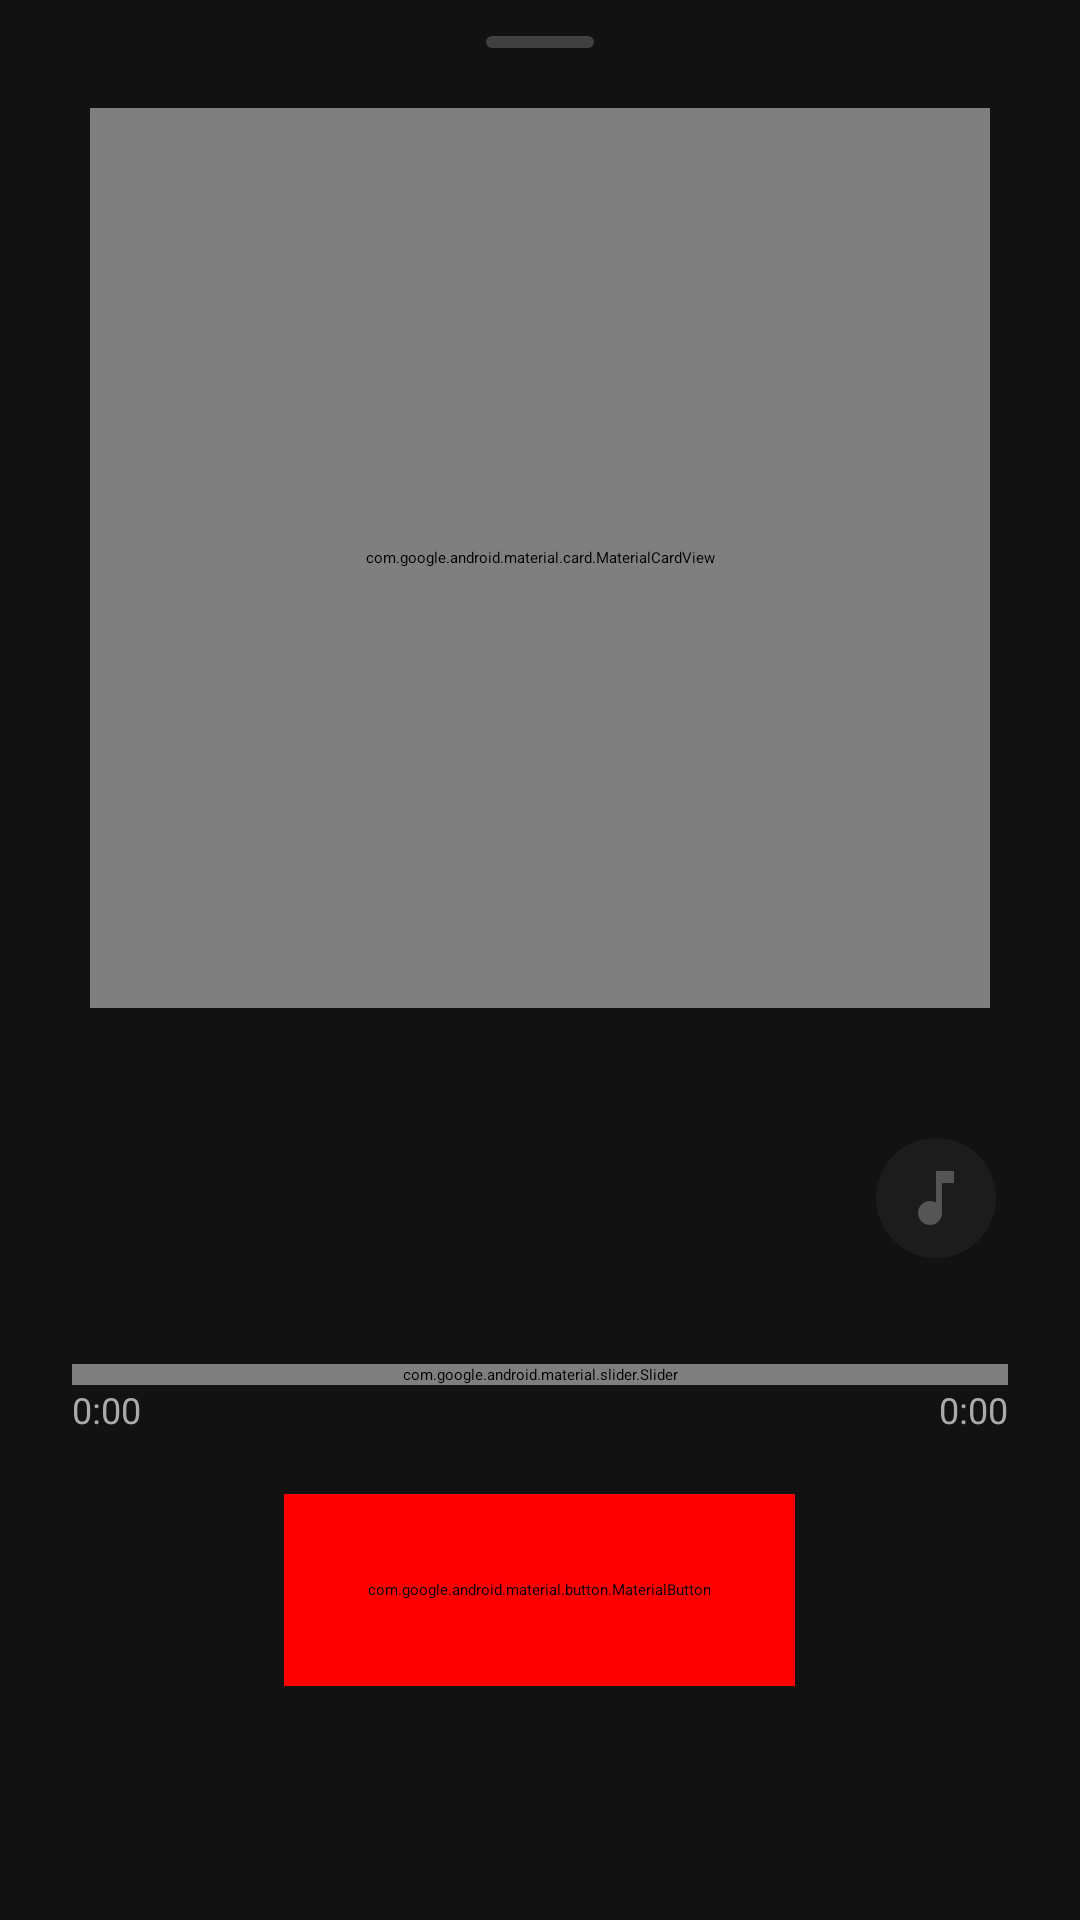

This screen was rendered from an Android layout file. Write that file and the resources it references.
<!-- AndroidManifest.xml: application theme Theme.StormBeats.Splash -->
<!-- res/layout/fragment_player.xml -->
<?xml version="1.0" encoding="utf-8"?>
<LinearLayout
    xmlns:android="http://schemas.android.com/apk/res/android"
    xmlns:app="http://schemas.android.com/apk/res-auto"
    android:layout_width="match_parent"
    android:layout_height="wrap_content"
    android:background="@color/surface2"
    android:orientation="vertical"
    android:paddingBottom="32dp">

    
    <View
        android:layout_width="36dp"
        android:layout_height="4dp"
        android:background="@drawable/bg_drag_handle"
        android:layout_gravity="center_horizontal"
        android:layout_marginTop="12dp"
        android:layout_marginBottom="20dp"/>

    
    <com.google.android.material.card.MaterialCardView
        android:layout_width="300dp"
        android:layout_height="300dp"
        android:layout_gravity="center_horizontal"
        android:layout_marginHorizontal="24dp"
        android:layout_marginBottom="28dp"
        app:cardCornerRadius="24dp"
        app:cardElevation="16dp"
        app:cardBackgroundColor="@color/surface3">

        <ImageView
            android:id="@+id/albumArt"
            android:layout_width="match_parent"
            android:layout_height="match_parent"
            android:scaleType="centerCrop"
            android:src="@drawable/ic_music_note"/>

    </com.google.android.material.card.MaterialCardView>

    
    <LinearLayout
        android:layout_width="match_parent"
        android:layout_height="wrap_content"
        android:orientation="horizontal"
        android:gravity="center_vertical"
        android:paddingHorizontal="28dp"
        android:layout_marginBottom="20dp">

        <LinearLayout
            android:layout_width="0dp"
            android:layout_height="wrap_content"
            android:layout_weight="1"
            android:orientation="vertical">

            <TextView
                android:id="@+id/songTitle"
                android:layout_width="match_parent"
                android:layout_height="wrap_content"
                android:textColor="@color/text_primary"
                android:textSize="22sp"
                android:textStyle="bold"
                android:maxLines="1"
                android:ellipsize="marquee"
                android:focusable="true"
                android:marqueeRepeatLimit="marquee_forever"
                android:letterSpacing="-0.02"/>

            <TextView
                android:id="@+id/artistName"
                android:layout_width="match_parent"
                android:layout_height="wrap_content"
                android:textColor="@color/accent"
                android:textSize="14sp"
                android:maxLines="1"
                android:ellipsize="end"
                android:layout_marginTop="4dp"/>

            <TextView
                android:id="@+id/albumName"
                android:layout_width="match_parent"
                android:layout_height="wrap_content"
                android:textColor="@color/text_hint"
                android:textSize="12sp"
                android:maxLines="1"
                android:ellipsize="end"
                android:layout_marginTop="2dp"/>

        </LinearLayout>

        
        <ImageButton
            android:layout_width="40dp"
            android:layout_height="40dp"
            android:background="@drawable/bg_icon_button"
            android:src="@drawable/ic_music_note"
            app:tint="@color/text_secondary"
            android:padding="8dp"
            android:layout_marginStart="12dp"/>

    </LinearLayout>

    
    <LinearLayout
        android:layout_width="match_parent"
        android:layout_height="wrap_content"
        android:orientation="vertical"
        android:paddingHorizontal="24dp"
        android:layout_marginBottom="12dp">

        <com.google.android.material.slider.Slider
            android:id="@+id/seekBar"
            android:layout_width="match_parent"
            android:layout_height="wrap_content"
            android:valueFrom="0"
            android:valueTo="100"
            android:value="0"
            app:thumbColor="@color/text_primary"
            app:thumbRadius="8dp"
            app:trackColorActive="@color/text_primary"
            app:trackColorInactive="@color/surface4"
            app:trackHeight="4dp"
            app:haloColor="@color/accent_dim"
            app:haloRadius="16dp"/>

        <LinearLayout
            android:layout_width="match_parent"
            android:layout_height="wrap_content"
            android:orientation="horizontal">

            <TextView
                android:id="@+id/currentTime"
                android:layout_width="wrap_content"
                android:layout_height="wrap_content"
                android:text="0:00"
                android:textColor="@color/text_secondary"
                android:textSize="12sp"/>

            <View android:layout_width="0dp" android:layout_height="1dp" android:layout_weight="1"/>

            <TextView
                android:id="@+id/totalTime"
                android:layout_width="wrap_content"
                android:layout_height="wrap_content"
                android:text="0:00"
                android:textColor="@color/text_secondary"
                android:textSize="12sp"/>

        </LinearLayout>
    </LinearLayout>

    
    <LinearLayout
        android:layout_width="match_parent"
        android:layout_height="wrap_content"
        android:orientation="horizontal"
        android:gravity="center"
        android:paddingHorizontal="20dp"
        android:layout_marginTop="8dp">

        <ImageButton
            android:id="@+id/btnPrevious"
            android:layout_width="52dp"
            android:layout_height="52dp"
            android:background="?attr/selectableItemBackgroundBorderless"
            android:src="@drawable/ic_skip_previous"
            app:tint="@color/text_primary"
            android:padding="10dp"/>

        <Space android:layout_width="16dp" android:layout_height="1dp"/>

        
        <com.google.android.material.button.MaterialButton
            android:id="@+id/btnPlayPause"
            style="@style/Widget.Material3.Button"
            android:layout_width="wrap_content"
            android:layout_height="64dp"
            android:minWidth="120dp"
            android:paddingHorizontal="28dp"
            app:icon="@drawable/ic_play"
            app:iconTint="@color/on_accent"
            app:iconSize="28dp"
            app:iconGravity="textStart"
            android:backgroundTint="@color/accent"
            app:cornerRadius="32dp"
            android:text=""
            android:elevation="4dp"/>

        <Space android:layout_width="16dp" android:layout_height="1dp"/>

        <ImageButton
            android:id="@+id/btnNext"
            android:layout_width="52dp"
            android:layout_height="52dp"
            android:background="?attr/selectableItemBackgroundBorderless"
            android:src="@drawable/ic_skip_next"
            app:tint="@color/text_primary"
            android:padding="10dp"/>

    </LinearLayout>

</LinearLayout>
<!-- resources referenced by this layout -->
<resources>
  <color name="accent">#FF0000</color>
  <color name="accent_dim">#CC0000</color>
  <color name="on_accent">#FFFFFF</color>
  <color name="surface2">#121212</color>
  <color name="surface3">#1C1C1C</color>
  <color name="surface4">#242424</color>
  <color name="text_hint">#555555</color>
  <color name="text_primary">#F2F2F2</color>
  <color name="text_secondary">#AAAAAA</color>
  <!-- drawable bg_drag_handle (drawable) -->
  <?xml version="1.0" encoding="utf-8"?>
  <shape xmlns:android="http://schemas.android.com/apk/res/android"
      android:shape="rectangle">
      <solid android:color="#404040"/>
      <corners android:radius="4dp"/>
  </shape>
  <!-- drawable bg_icon_button (drawable) -->
  <?xml version="1.0" encoding="utf-8"?>
  <ripple xmlns:android="http://schemas.android.com/apk/res/android"
      android:color="@color/outline">
      <item>
          <shape android:shape="oval">
              <solid android:color="@color/surface3"/>
          </shape>
      </item>
  </ripple>
  <!-- drawable ic_music_note (drawable) -->
  <vector xmlns:android="http://schemas.android.com/apk/res/android" android:width="24dp" android:height="24dp" android:viewportWidth="24" android:viewportHeight="24">
    <path android:fillColor="#555555" android:pathData="M12,3v10.55c-0.59,-0.34 -1.27,-0.55 -2,-0.55 -2.21,0 -4,1.79 -4,4s1.79,4 4,4 4,-1.79 4,-4V7h4V3h-6z"/>
  </vector>
  <style name="Theme.StormBeats.Splash" parent="Theme.SplashScreen">
          <item name="windowSplashScreenBackground">@color/surface</item>
          <item name="windowSplashScreenAnimatedIcon">@drawable/ic_launcher</item>
          <item name="postSplashScreenTheme">@style/Theme.StormBeats</item>
      </style>
  <color name="outline">#2E2E2E</color>
  <color name="surface">#0A0A0A</color>
  <!-- drawable ic_launcher (drawable) -->
  <vector xmlns:android="http://schemas.android.com/apk/res/android" android:width="108dp" android:height="108dp" android:viewportWidth="108" android:viewportHeight="108">
    <path android:fillColor="#000000" android:pathData="M0,0h108v108H0z"/>
    <path android:fillColor="#FFFFFF" android:pathData="M54,24v41.55c-2.36,-1.36 -5.08,-2.05 -8,-2.05 -8.84,0 -16,6.72 -16,16s7.16,16 16,16 16,-6.72 16,-16V40h16V24H54z"/>
  </vector>
  <color name="text_on_surface_variant">#C4C4C4</color>
  <color name="surface_container">#1E1E1E</color>
  <color name="surface_container_high">#282828</color>
  <color name="outline_variant">#1E1E1E</color>
  <style name="ShapeSmall" parent="ShapeAppearance.Material3.SmallComponent">
          <item name="cornerSize">12dp</item>
      </style>
  <style name="ShapeMedium" parent="ShapeAppearance.Material3.MediumComponent">
          <item name="cornerSize">16dp</item>
      </style>
  <style name="ShapeLarge" parent="ShapeAppearance.Material3.LargeComponent">
          <item name="cornerSize">24dp</item>
      </style>
</resources>
